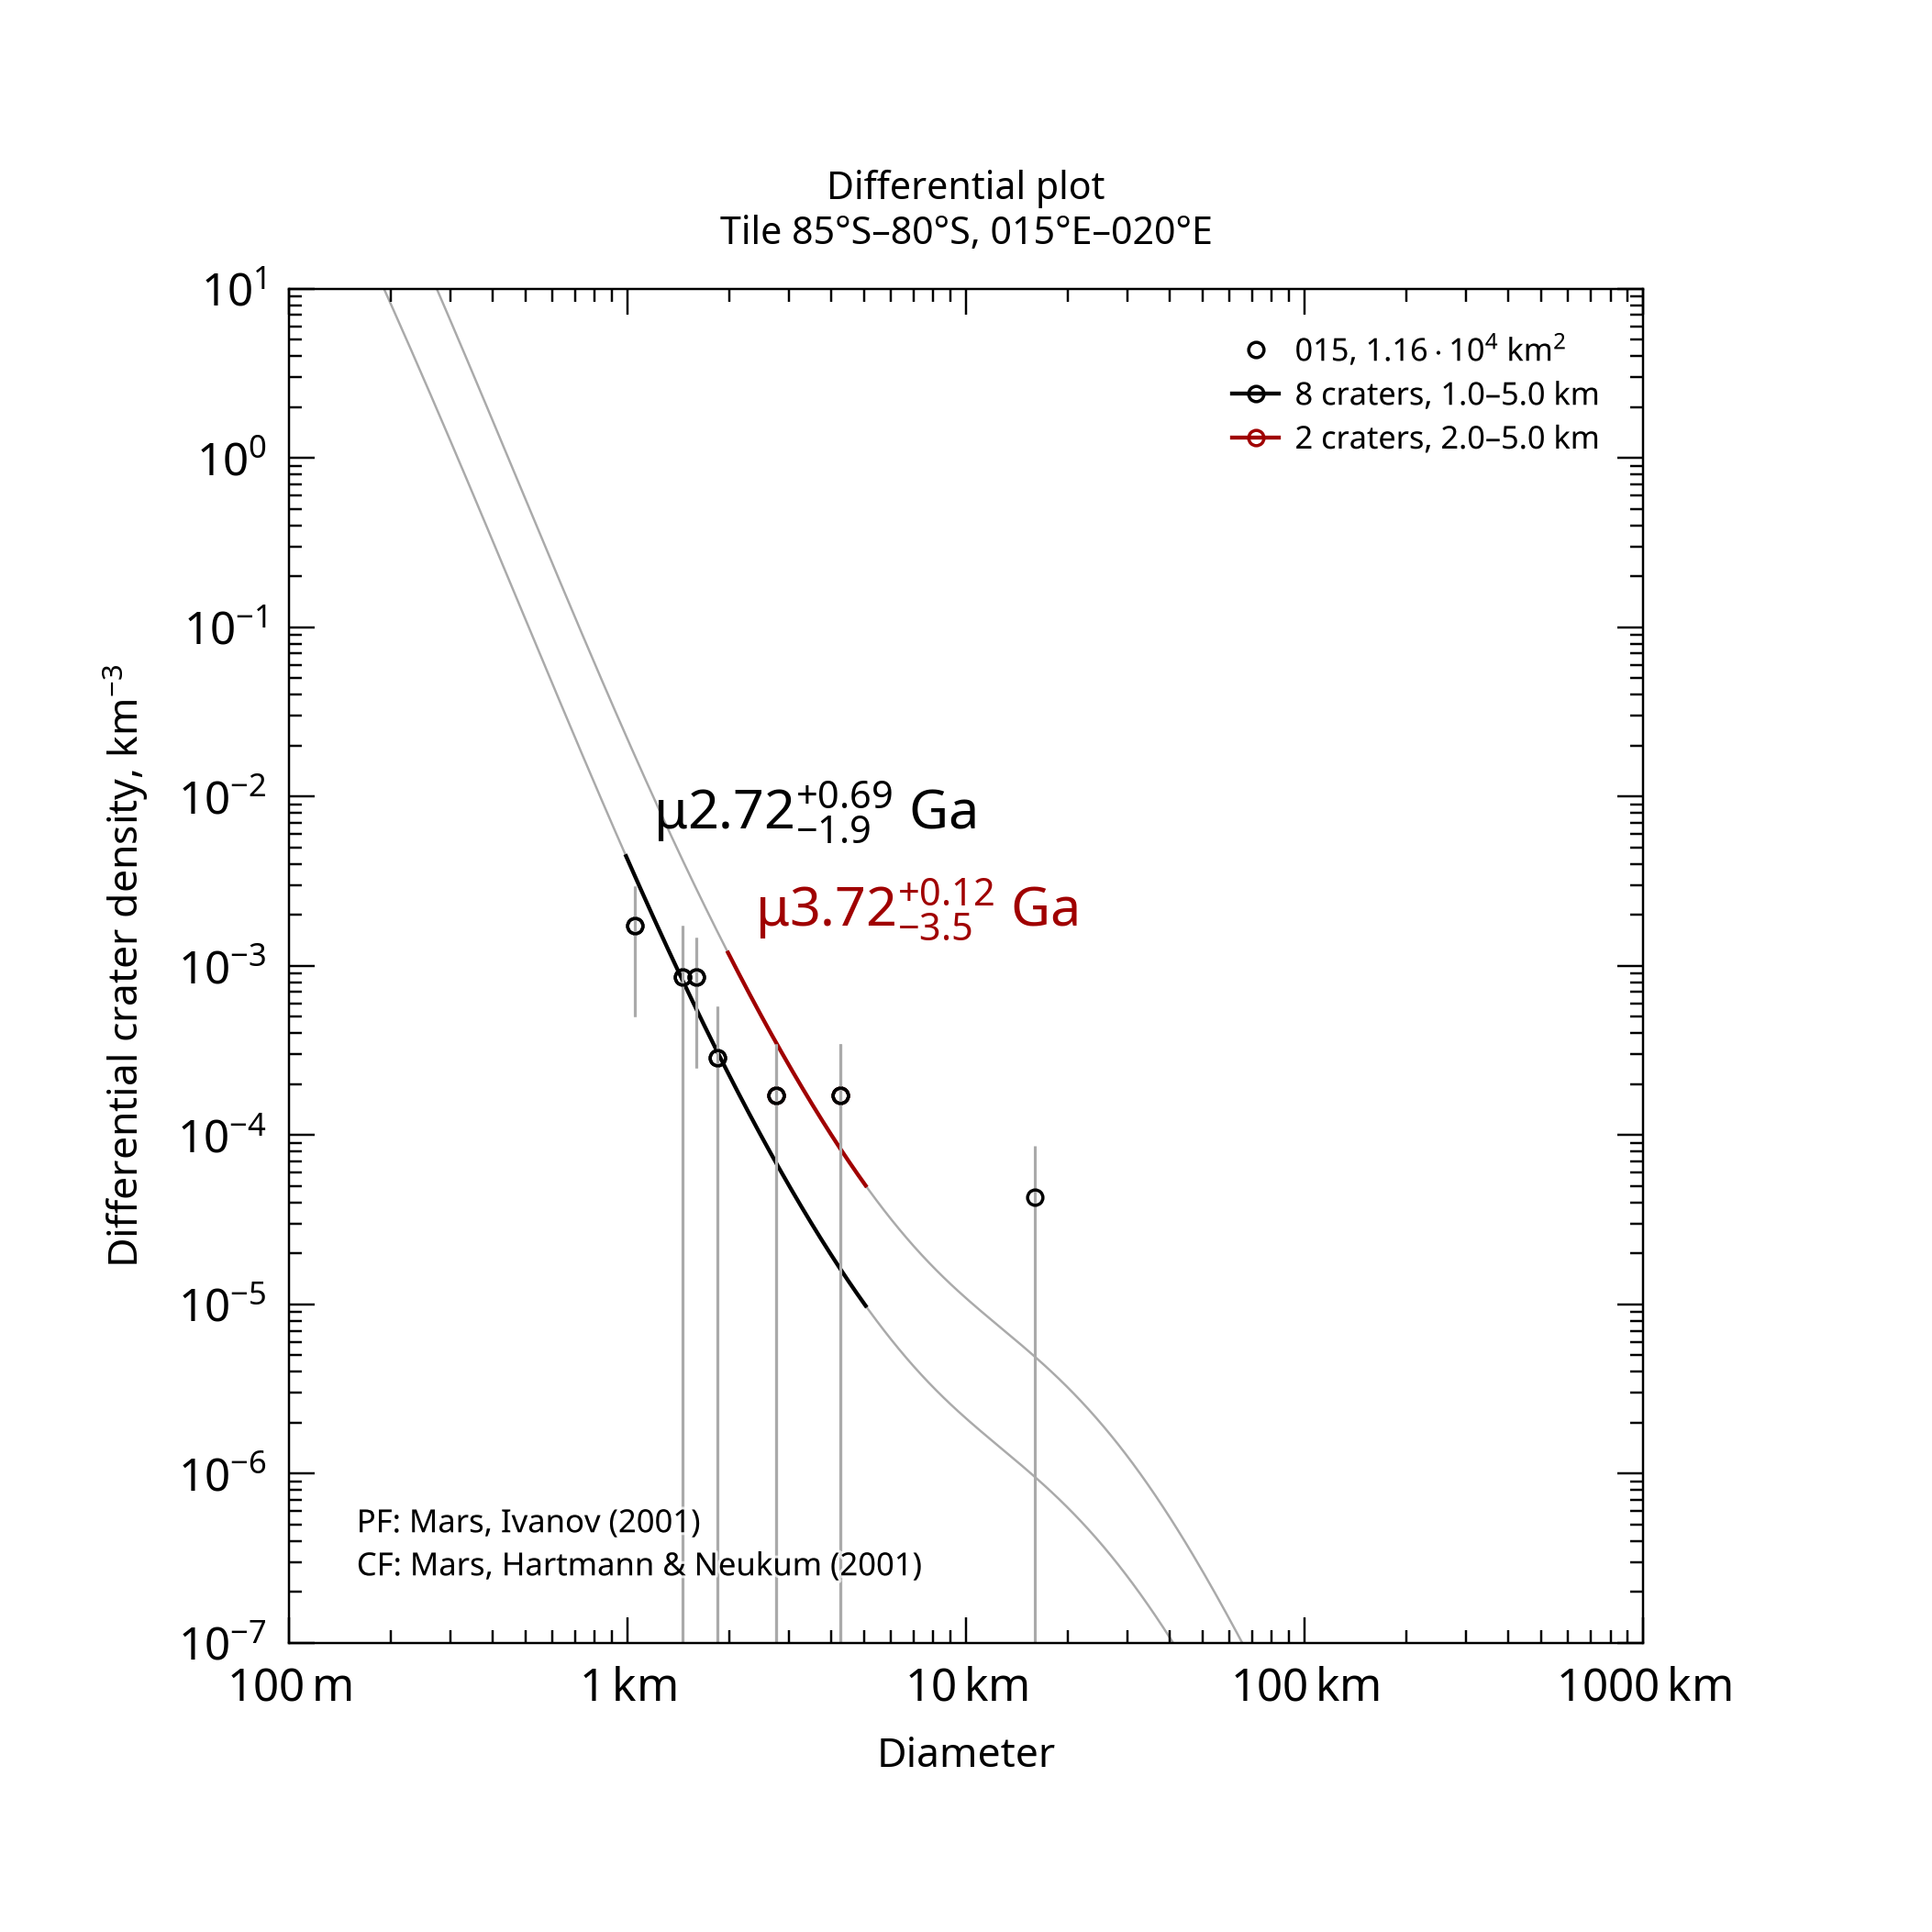

Source data for this figure (header and first rows):
, , , , , , , , , , , , , , , , , , , , Formatted values [paste MathML into Word…
, , , , , , , , , , , , , , , , , , , , , MathML, , Latex
Name, Area, Binning, d_min, d_max, Method, Resurf, N, N_event, Age, Age-, Age+, a0, a0-, a0+, N(1), N(1)-, N(1)+, Source, , Range, Age, N(1), Age
015, 11578, pseudo-log, 1, 5, d-fit, 0, 8.0, 8, 2.72, 0.831, 3.41, -2.876, -3.393, -2.647, 1.33e-03, 4.05e-04, 2.25e-03, tiles_scc/tile_lat-85_lon+015.scc, , 1.0–5.0 km, <math xmlns="http://www.w3.org/1998/Math…, <math xmlns="http://www.w3.org/1998/Math…, $\mu2.72^{+0.69}_{-1.9}$ Ga
015, 11578, pseudo-log, 2, 5, d-fit, 0, 2.0, 2, 3.72, 0.233, 3.84, -2.166, -3.945, -1.869, 6.82e-03, 1.14e-04, 1.35e-02, tiles_scc/tile_lat-85_lon+015.scc, , 2.0–5.0 km, <math xmlns="http://www.w3.org/1998/Math…, <math xmlns="http://www.w3.org/1998/Math…, $\mu3.72^{+0.12}_{-3.5}$ Ga
